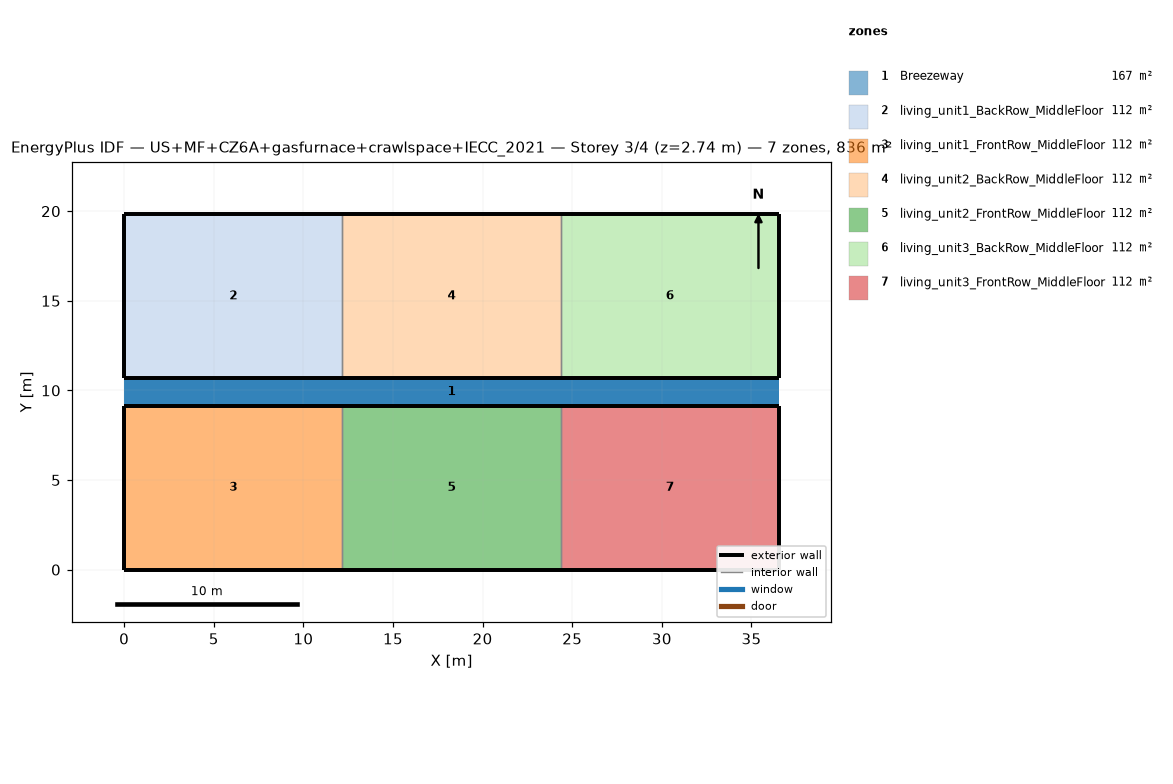
=== STOREY PLAN SPEC (per zone: floor XY polygon, exterior-wall plan segments, windows/doors) ===
zone 1: Breezeway  (167.0 m²)
  floor: (36.54, 9.16) (0.00, 9.16) (0.00, 10.68) (36.54, 10.68)
  floor: (36.54, 9.16) (0.00, 9.16) (0.00, 10.68) (36.54, 10.68)
  floor: (36.54, 9.16) (0.00, 9.16) (0.00, 10.68) (36.54, 10.68)
zone 2: living_unit1_BackRow_MiddleFloor  (111.5 m²)
  floor: (12.18, 10.68) (0.00, 10.68) (0.00, 19.84) (12.18, 19.84)
  exterior wall: (0.00, 10.68) – (12.18, 10.68)  [12.2 m]
  exterior wall: (12.18, 19.84) – (0.00, 19.84)  [12.2 m]
  exterior wall: (0.00, 19.84) – (0.00, 10.68)  [9.2 m]
  interior walls: 1
zone 3: living_unit1_FrontRow_MiddleFloor  (111.5 m²)
  floor: (12.18, 0.00) (0.00, 0.00) (0.00, 9.16) (12.18, 9.16)
  exterior wall: (0.00, 0.00) – (12.18, 0.00)  [12.2 m]
  exterior wall: (12.18, 9.16) – (0.00, 9.16)  [12.2 m]
  exterior wall: (0.00, 9.16) – (0.00, 0.00)  [9.2 m]
  interior walls: 1
zone 4: living_unit2_BackRow_MiddleFloor  (111.5 m²)
  floor: (24.36, 10.68) (12.18, 10.68) (12.18, 19.84) (24.36, 19.84)
  exterior wall: (12.18, 10.68) – (24.36, 10.68)  [12.2 m]
  exterior wall: (24.36, 19.84) – (12.18, 19.84)  [12.2 m]
  interior walls: 2
zone 5: living_unit2_FrontRow_MiddleFloor  (111.5 m²)
  floor: (24.36, 0.00) (12.18, 0.00) (12.18, 9.16) (24.36, 9.16)
  exterior wall: (12.18, 0.00) – (24.36, 0.00)  [12.2 m]
  exterior wall: (24.36, 9.16) – (12.18, 9.16)  [12.2 m]
  interior walls: 2
zone 6: living_unit3_BackRow_MiddleFloor  (111.5 m²)
  floor: (36.54, 10.68) (24.36, 10.68) (24.36, 19.84) (36.54, 19.84)
  exterior wall: (24.36, 10.68) – (36.54, 10.68)  [12.2 m]
  exterior wall: (36.54, 10.68) – (36.54, 19.84)  [9.2 m]
  exterior wall: (36.54, 19.84) – (24.36, 19.84)  [12.2 m]
  interior walls: 1
zone 7: living_unit3_FrontRow_MiddleFloor  (111.5 m²)
  floor: (36.54, 0.00) (24.36, 0.00) (24.36, 9.16) (36.54, 9.16)
  exterior wall: (24.36, 0.00) – (36.54, 0.00)  [12.2 m]
  exterior wall: (36.54, 0.00) – (36.54, 9.16)  [9.2 m]
  exterior wall: (36.54, 9.16) – (24.36, 9.16)  [12.2 m]
  interior walls: 1

=== DERIVED (storey summary) ===
Building: US+MF+CZ6A+gasfurnace+crawlspace+IECC_2021
Storey: 3 of 4  (floor level z = 2.74 m)
Storey gross floor area: 836.2 m²
Zones on this storey: 7
  - Breezeway: floor 167.0 m²
  - living_unit1_BackRow_MiddleFloor: floor 111.5 m²; exterior wall 33.5 m (86.9 m²); WWR 0.0%
  - living_unit1_FrontRow_MiddleFloor: floor 111.5 m²; exterior wall 33.5 m (86.9 m²); WWR 0.0%
  - living_unit2_BackRow_MiddleFloor: floor 111.5 m²; exterior wall 24.4 m (63.1 m²); WWR 0.0%
  - living_unit2_FrontRow_MiddleFloor: floor 111.5 m²; exterior wall 24.4 m (63.1 m²); WWR 0.0%
  - living_unit3_BackRow_MiddleFloor: floor 111.5 m²; exterior wall 33.5 m (86.9 m²); WWR 0.0%
  - living_unit3_FrontRow_MiddleFloor: floor 111.5 m²; exterior wall 33.5 m (86.9 m²); WWR 0.0%
Zone adjacency (shared interzone walls):
  - living_unit1_BackRow_MiddleFloor ↔ living_unit2_BackRow_MiddleFloor
  - living_unit1_FrontRow_MiddleFloor ↔ living_unit2_FrontRow_MiddleFloor
  - living_unit2_BackRow_MiddleFloor ↔ living_unit3_BackRow_MiddleFloor
  - living_unit2_FrontRow_MiddleFloor ↔ living_unit3_FrontRow_MiddleFloor